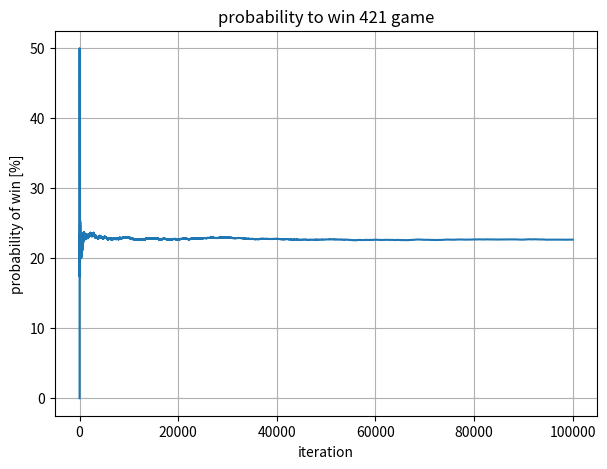

The script that saved this image:
import numpy as np
import matplotlib.pyplot as plt
    
def play_421(speak=False):
    de = [False, False, False]
    
    for i in range(3):
        nb = 3 - np.sum(de)
        if speak:
            print("essai {}: {} lancer(s)".format(i+1, nb))
        
        for j in range(nb):
            result = np.random.randint(1, 7)
            if speak:
                print("dé 1: {}".format(result))
            
            if result == 1:
                de[0] = True
            if result == 2:
                de[1] = True
            if result == 4:
                de[2] = True
            
            if sum(de) == 3:
                break
    
    if speak:
        if sum(de) == 3:
            print("\n421!")
        else:
            print("perdu...")
    
    if sum(de) == 3:
        return True
    else:
        return False
            

count = 0
n_iter = 100000
result = np.empty(n_iter)

result[0] = play_421()

for i in range(1, n_iter):
    result[i] = result[i-1] + play_421()
for i in range(n_iter):
    result[i] /= (i+1)

print("{} iterations.".format(n_iter))
print("probability to win \"421\": {}%".format(count/n_iter*100))

plt.figure(figsize=(7,5))
plt.grid()
plt.title("probability to win 421 game")
plt.xlabel("iteration")
plt.ylabel("probability of win [%]")
plt.plot(result*100)
plt.show()
